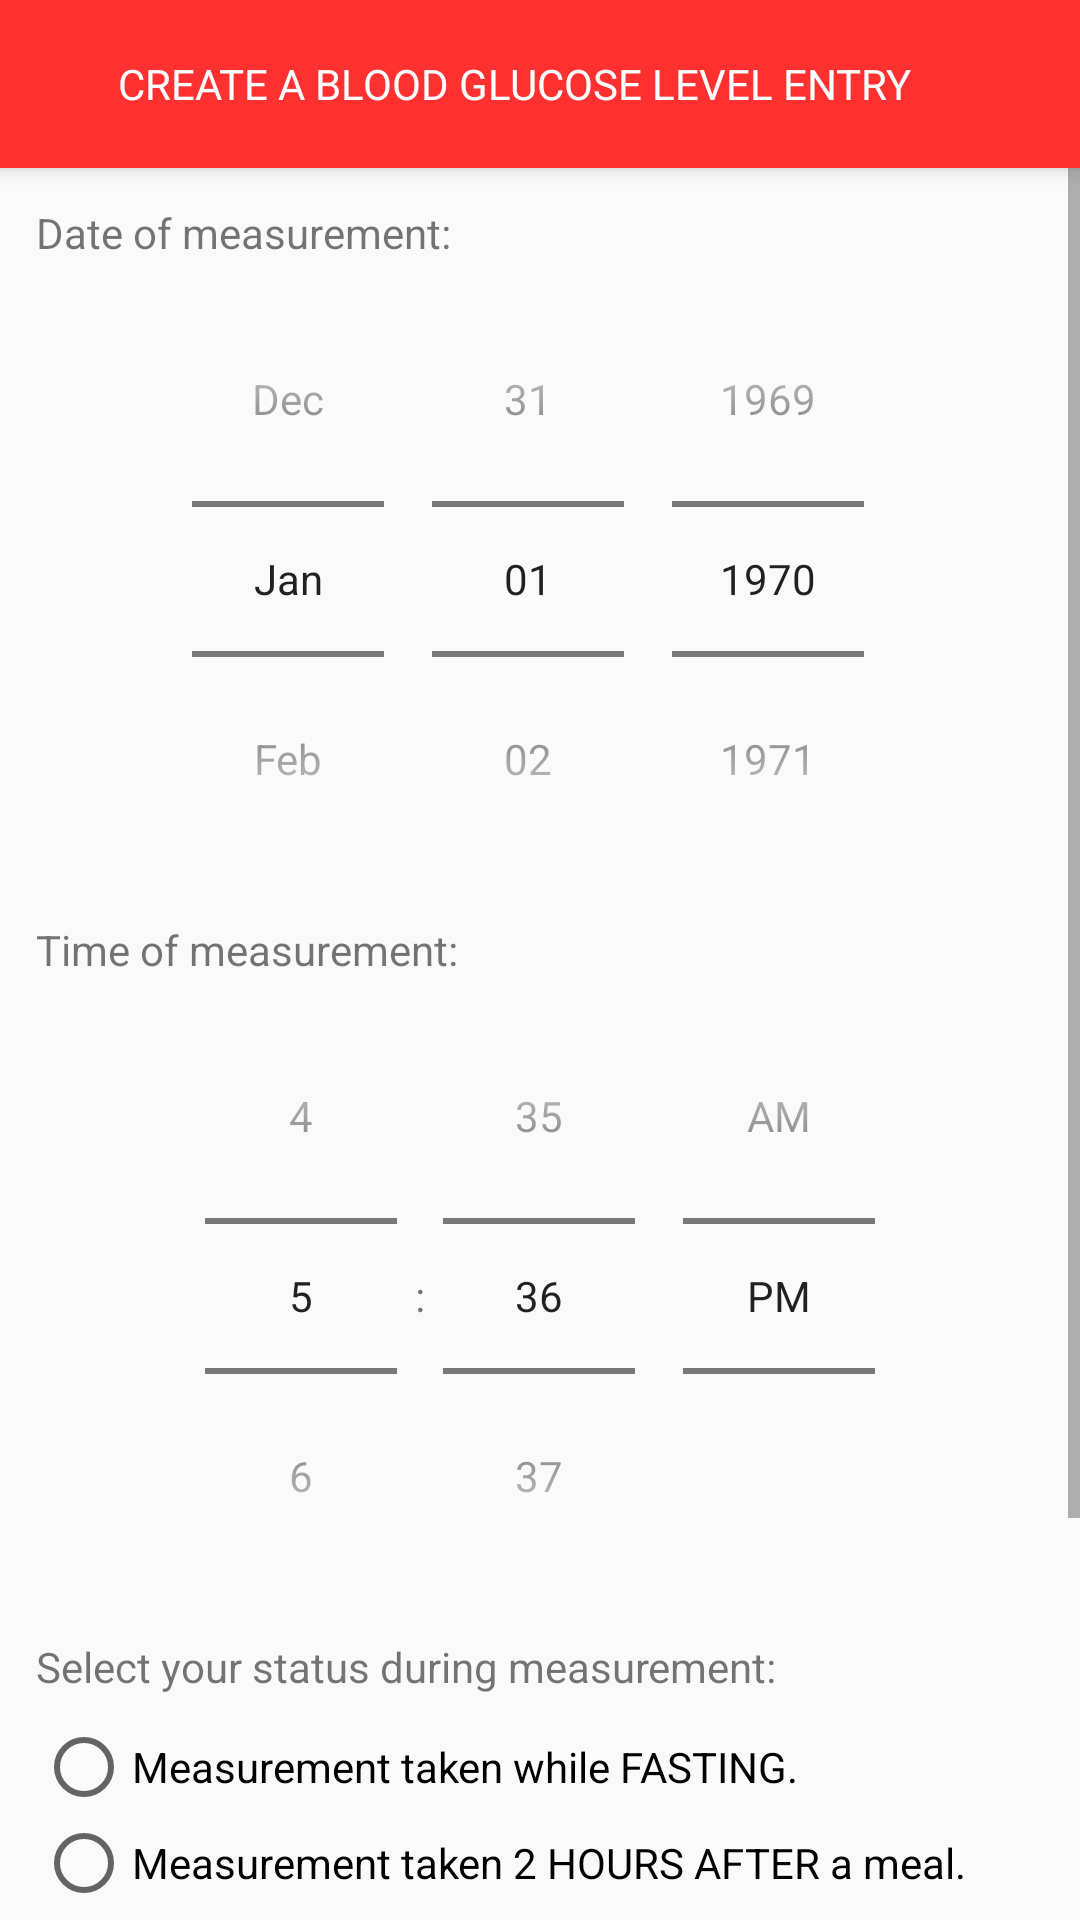

Write the Android layout XML for this screen, with the resource values it uses.
<!-- AndroidManifest.xml: application theme AppTheme -->
<!-- res/layout/bloodsugar_entry.xml -->
<?xml version="1.0" encoding="utf-8"?>
<LinearLayout
    xmlns:android="http://schemas.android.com/apk/res/android"
    android:layout_width="match_parent"
    android:layout_height="match_parent"
    android:orientation="vertical">

    <include layout="@layout/toolbar_bloodsugar_entry"/>

    <ScrollView
        android:layout_width="match_parent"
        android:layout_height="match_parent"
        android:fillViewport="true"
        android:orientation="vertical">

        <LinearLayout
            android:layout_width="match_parent"
            android:layout_height="wrap_content"
            android:layout_margin="12dp"
            android:orientation="vertical"
            android:layout_gravity="center_horizontal">

            <TextView
                android:layout_width="match_parent"
                android:layout_height="wrap_content"
                android:text="@string/entry_date_text"/>

            <DatePicker
                android:id="@+id/date_entry"
                android:layout_width="wrap_content"
                android:layout_height="wrap_content"
                android:layout_gravity="center_horizontal"
                android:datePickerMode="spinner"
                android:calendarViewShown="false"/>

            <TextView
                android:layout_width="match_parent"
                android:layout_height="wrap_content"
                android:layout_marginTop="8dp"
                android:text="@string/entry_time_text"/>

            <TimePicker
                android:id="@+id/time_entry"
                android:layout_width="wrap_content"
                android:layout_height="wrap_content"
                android:layout_gravity="center_horizontal"
                android:timePickerMode="spinner"/>

            <TextView
                android:layout_width="wrap_content"
                android:layout_height="wrap_content"
                android:layout_marginTop="8dp"
                android:layout_marginBottom="8dp"
                android:text="@string/entry_input_text"/>

            <RadioGroup
                android:layout_width="match_parent"
                android:layout_height="wrap_content"
                android:orientation="vertical">

                <RadioButton
                    android:id="@+id/in_fasting"
                    android:layout_width="match_parent"
                    android:layout_height="wrap_content"
                    android:text="@string/entry_fasting_text"
                    android:onClick="onSelected"/>

                

                

                <RadioButton
                    android:id="@+id/in_twosafter"
                    android:layout_width="match_parent"
                    android:layout_height="wrap_content"
                    android:text="@string/entry_2hrsaftermeal_text"
                    android:onClick="onSelected"/>

            </RadioGroup>

            <TextView
                android:layout_width="wrap_content"
                android:layout_height="wrap_content"
                android:layout_marginTop="12dp"
                android:text="@string/entry_bloodglucose_text"/>

            <LinearLayout
                android:layout_width="match_parent"
                android:layout_height="40dp"
                android:layout_marginTop="12dp"
                android:background="@drawable/input_border">

                <EditText
                    android:id="@+id/blood_glucose_level_entry"
                    android:layout_width="match_parent"
                    android:layout_height="match_parent"
                    android:layout_marginStart="8dp"
                    android:layout_marginEnd="8dp"
                    android:gravity="center_vertical"
                    android:background="@null"
                    android:inputType="numberDecimal"
                    android:lines="1"
                    android:maxLength="4"/>

            </LinearLayout>

            <Button
                android:id="@+id/save_entry"
                android:layout_width="match_parent"
                android:layout_height="40dp"
                android:background="@drawable/button_border"
                android:text="@string/button_save_entry"
                android:textColor="@color/whitetext"
                android:layout_marginTop="12dp"
                android:layout_marginBottom="42dp"
                style="?android:attr/borderlessButtonStyle"/>

        </LinearLayout>

    </ScrollView>

</LinearLayout>
<!-- res/layout/toolbar_bloodsugar_entry.xml (included above) -->
<?xml version="1.0" encoding="utf-8"?>
<androidx.appcompat.widget.Toolbar
    xmlns:android="http://schemas.android.com/apk/res/android"
    android:id="@+id/toolbar01"
    android:title="@string/app_name"
    android:layout_width="match_parent"
    android:layout_height="?attr/actionBarSize"
    android:background="?attr/colorPrimary"
    android:elevation="4dp">

    <TextView
        android:layout_width="wrap_content"
        android:layout_height="wrap_content"
        android:text="@string/bloodsugar_entry_title"
        android:textColor="@color/whitetext"/>

    <ImageView
        android:id="@+id/discard_entry"
        android:layout_width="40dp"
        android:layout_height="40dp"
        android:src="@drawable/discard_entry"
        android:layout_gravity="right"
        android:layout_marginRight="12dp"/>

</androidx.appcompat.widget.Toolbar>
<!-- resources referenced by this layout -->
<resources>
  <color name="whitetext">#FFFFFF</color>
  <!-- drawable button_border (drawable) -->
  <?xml version="1.0" encoding="utf-8"?>
  <shape
      xmlns:android="http://schemas.android.com/apk/res/android"
      android:shape="rectangle">
  
      <solid android:color="@color/colorPrimary"/>
      <stroke android:width="2dp" android:color="@color/colorPrimary"/>
      <corners android:radius="8dp"/>
  
  </shape>
  <!-- drawable input_border (drawable) -->
  <?xml version="1.0" encoding="utf-8"?>
  <shape
      xmlns:android="http://schemas.android.com/apk/res/android"
      android:shape="rectangle">
  
      <solid android:color="@android:color/transparent"/>
      <stroke android:width="2dp" android:color="@color/colorPrimary"/>
      <corners android:radius="8dp"/>
  
  </shape>
  <string name="app_name">BloodSugarTracker</string>
  <string name="bloodsugar_entry_title">CREATE A BLOOD GLUCOSE LEVEL ENTRY</string>
  <string name="button_save_entry">SAVE ENTRY</string>
  <string name="entry_2hrsaftermeal_text">Measurement taken 2 HOURS AFTER a meal.</string>
  <string name="entry_bloodglucose_text">Enter your blood glucose level:</string>
  <string name="entry_date_text">Date of measurement:</string>
  <string name="entry_fasting_text">Measurement taken while FASTING.</string>
  <string name="entry_input_text">Select your status during measurement:</string>
  <string name="entry_time_text">Time of measurement:</string>
  <style name="AppTheme" parent="Theme.AppCompat.Light.NoActionBar">
          
          <item name="colorPrimary">@color/colorPrimary</item>
          <item name="colorPrimaryDark">@color/colorPrimaryDark</item>
          <item name="colorAccent">@color/colorAccent</item>
  
          <item name="fontFamily">@font/allerta</item>
      </style>
  <color name="colorPrimary">#FF3030</color>
  <color name="colorPrimaryDark">#B30000</color>
  <color name="colorAccent">#00B8CF</color>
</resources>
